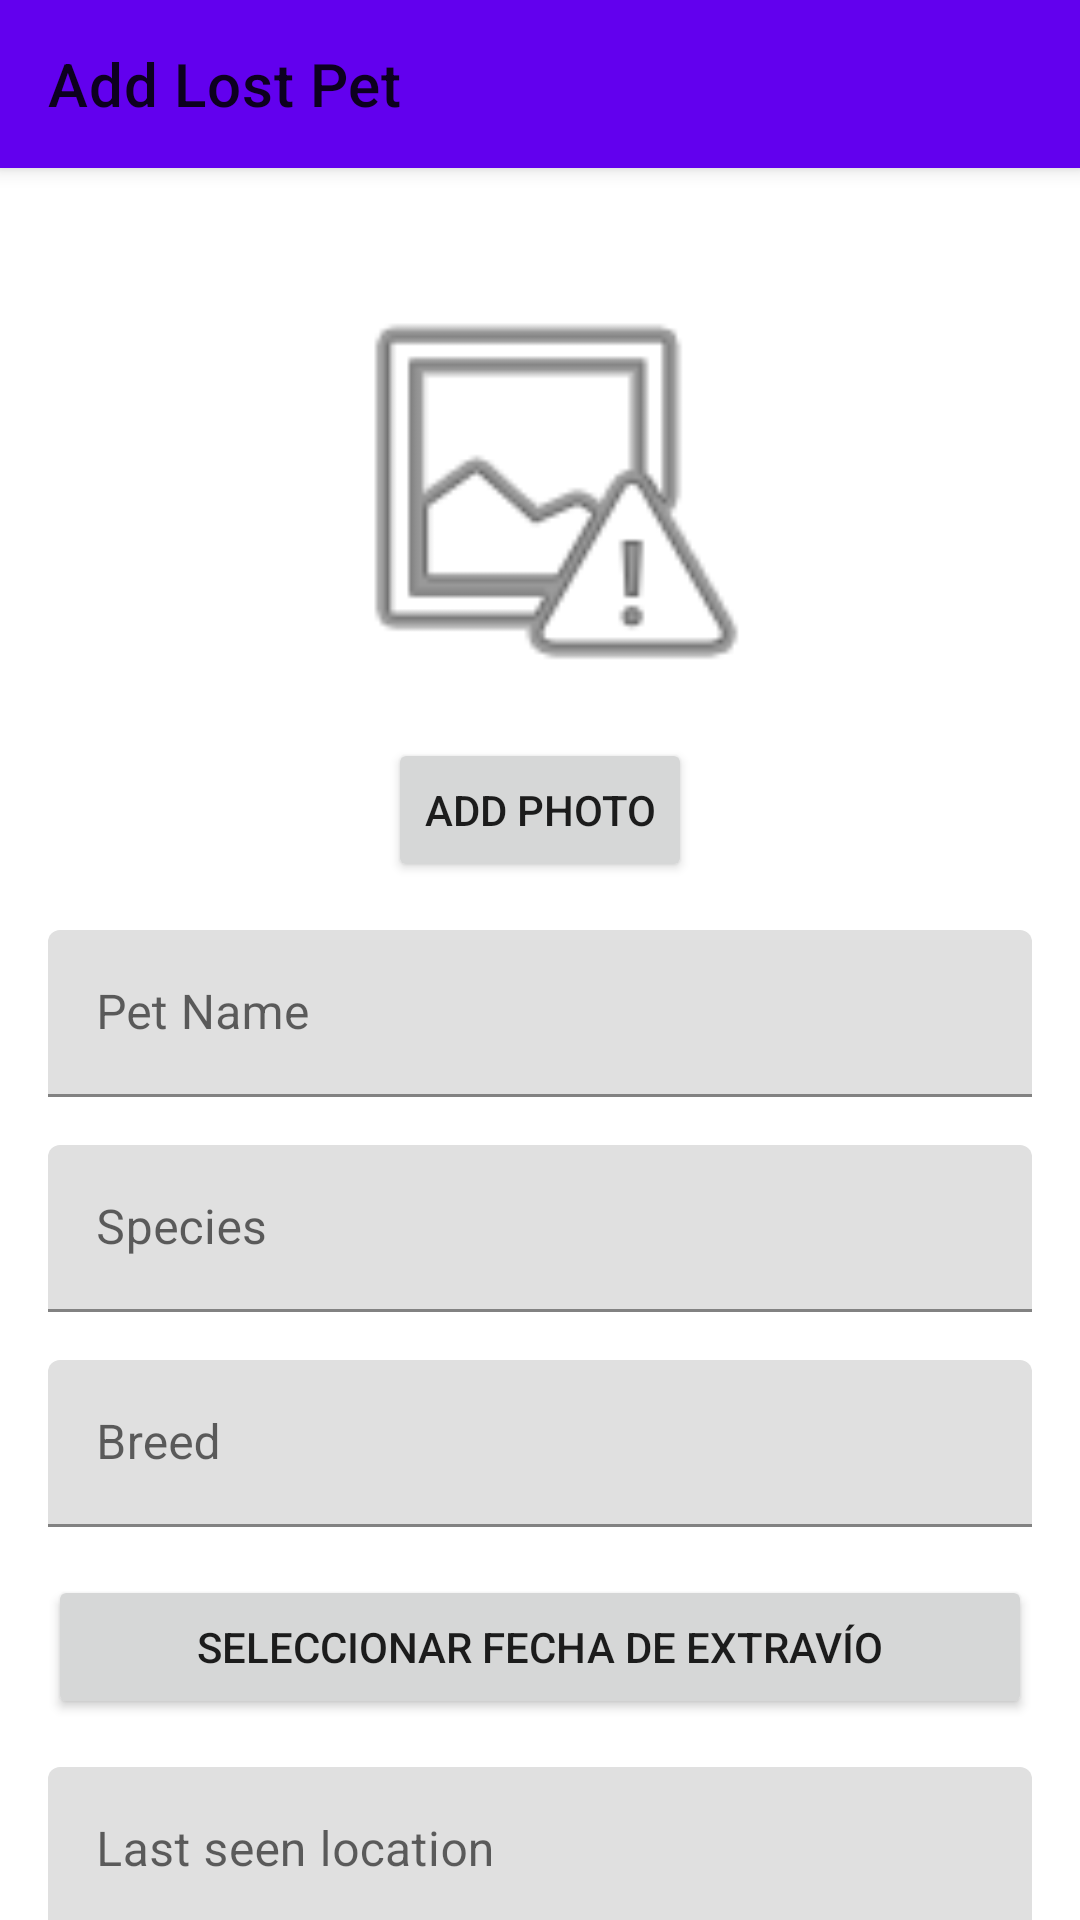

Android layout source for this screen:
<!-- AndroidManifest.xml: application theme Theme.PetLink -->
<!-- res/layout/activity_add_lost_pet.xml -->
<?xml version="1.0" encoding="utf-8"?>
<androidx.coordinatorlayout.widget.CoordinatorLayout xmlns:android="http://schemas.android.com/apk/res/android"
    xmlns:app="http://schemas.android.com/apk/res-auto"
    xmlns:tools="http://schemas.android.com/tools"
    android:layout_width="match_parent"
    android:layout_height="match_parent"
    tools:context=".AddLostPetActivity">

    <com.google.android.material.appbar.AppBarLayout
        android:layout_width="match_parent"
        android:layout_height="wrap_content">

        <com.google.android.material.appbar.MaterialToolbar
            android:id="@+id/toolbar"
            android:layout_width="match_parent"
            android:layout_height="?attr/actionBarSize"
            app:title="@string/add_lost_pet" />

    </com.google.android.material.appbar.AppBarLayout>

    <androidx.core.widget.NestedScrollView
        android:layout_width="match_parent"
        android:layout_height="match_parent"
        app:layout_behavior="@string/appbar_scrolling_view_behavior">

        <LinearLayout
            android:layout_width="match_parent"
            android:layout_height="wrap_content"
            android:gravity="center_horizontal"
            android:orientation="vertical"
            android:padding="16dp">

            <ImageView
                android:id="@+id/pet_image"
                android:layout_width="150dp"
                android:layout_height="150dp"
                android:layout_marginTop="16dp"
                android:scaleType="centerCrop"
                android:src="@android:drawable/ic_menu_report_image" />

            <Button
                android:id="@+id/add_photo_button"
                android:layout_width="wrap_content"
                android:layout_height="wrap_content"
                android:layout_marginTop="8dp"
                android:text="@string/add_photo" />

            <com.google.android.material.textfield.TextInputLayout
                android:layout_width="match_parent"
                android:layout_height="wrap_content"
                android:layout_marginTop="16dp"
                android:hint="@string/pet_name">

                <com.google.android.material.textfield.TextInputEditText
                    android:id="@+id/etPetName"
                    android:layout_width="match_parent"
                    android:layout_height="wrap_content" />

            </com.google.android.material.textfield.TextInputLayout>

            <com.google.android.material.textfield.TextInputLayout
                android:layout_width="match_parent"
                android:layout_height="wrap_content"
                android:layout_marginTop="16dp"
                android:hint="@string/species">

                <com.google.android.material.textfield.TextInputEditText
                    android:id="@+id/etSpecies"
                    android:layout_width="match_parent"
                    android:layout_height="wrap_content" />

            </com.google.android.material.textfield.TextInputLayout>

            <com.google.android.material.textfield.TextInputLayout
                android:layout_width="match_parent"
                android:layout_height="wrap_content"
                android:layout_marginTop="16dp"
                android:hint="@string/breed">

                <com.google.android.material.textfield.TextInputEditText
                    android:id="@+id/etBreed"
                    android:layout_width="match_parent"
                    android:layout_height="wrap_content" />

            </com.google.android.material.textfield.TextInputLayout>

            <Button
                android:id="@+id/lost_date_button"
                android:layout_width="match_parent"
                android:layout_height="wrap_content"
                android:layout_marginTop="16dp"
                android:text="Seleccionar fecha de extravío" />

            <com.google.android.material.textfield.TextInputLayout
                android:layout_width="match_parent"
                android:layout_height="wrap_content"
                android:layout_marginTop="16dp"
                android:hint="@string/last_seen_location">

                <com.google.android.material.textfield.TextInputEditText
                    android:id="@+id/etLastSeen"
                    android:layout_width="match_parent"
                    android:layout_height="wrap_content" />

            </com.google.android.material.textfield.TextInputLayout>

            <com.google.android.material.textfield.TextInputLayout
                android:layout_width="match_parent"
                android:layout_height="wrap_content"
                android:layout_marginTop="16dp"
                android:hint="@string/contact_phone">

                <com.google.android.material.textfield.TextInputEditText
                    android:id="@+id/etContactPhone"
                    android:layout_width="match_parent"
                    android:layout_height="wrap_content"
                    android:inputType="phone" />

            </com.google.android.material.textfield.TextInputLayout>

            <com.google.android.material.textfield.TextInputLayout
                android:layout_width="match_parent"
                android:layout_height="wrap_content"
                android:layout_marginTop="16dp"
                android:hint="@string/description">

                <com.google.android.material.textfield.TextInputEditText
                    android:id="@+id/etDescription"
                    android:layout_width="match_parent"
                    android:layout_height="wrap_content"
                    android:gravity="top"
                    android:lines="4" />

            </com.google.android.material.textfield.TextInputLayout>

            <Button
                android:id="@+id/save_lost_pet_button"
                android:layout_width="match_parent"
                android:layout_height="wrap_content"
                android:layout_marginTop="32dp"
                android:text="@string/save_lost_pet" />

        </LinearLayout>

    </androidx.core.widget.NestedScrollView>

</androidx.coordinatorlayout.widget.CoordinatorLayout>
<!-- resources referenced by this layout -->
<resources>
  <string name="add_lost_pet">Add Lost Pet</string>
  <string name="add_photo">Add Photo</string>
  <string name="breed">Breed</string>
  <string name="contact_phone">Contact phone</string>
  <string name="description">Description</string>
  <string name="last_seen_location">Last seen location</string>
  <string name="pet_name">Pet Name</string>
  <string name="save_lost_pet">Save Lost Pet</string>
  <string name="species">Species</string>
  <style name="Theme.PetLink" parent="Theme.MaterialComponents.DayNight.NoActionBar">
          
          <item name="colorPrimary">@color/purple_500</item>
          <item name="colorPrimaryVariant">@color/purple_700</item>
          <item name="colorOnPrimary">@color/white</item>
          
          <item name="colorSecondary">@color/teal_200</item>
          <item name="colorSecondaryVariant">@color/teal_700</item>
          <item name="colorOnSecondary">@color/black</item>
          
          <item name="android:statusBarColor">?attr/colorPrimaryVariant</item>
          
      </style>
  <color name="purple_500">#FF6200EE</color>
  <color name="purple_700">#FF3700B3</color>
  <color name="white">#FFFFFFFF</color>
  <color name="teal_200">#FF03DAC5</color>
  <color name="teal_700">#FF018786</color>
  <color name="black">#FF000000</color>
</resources>
